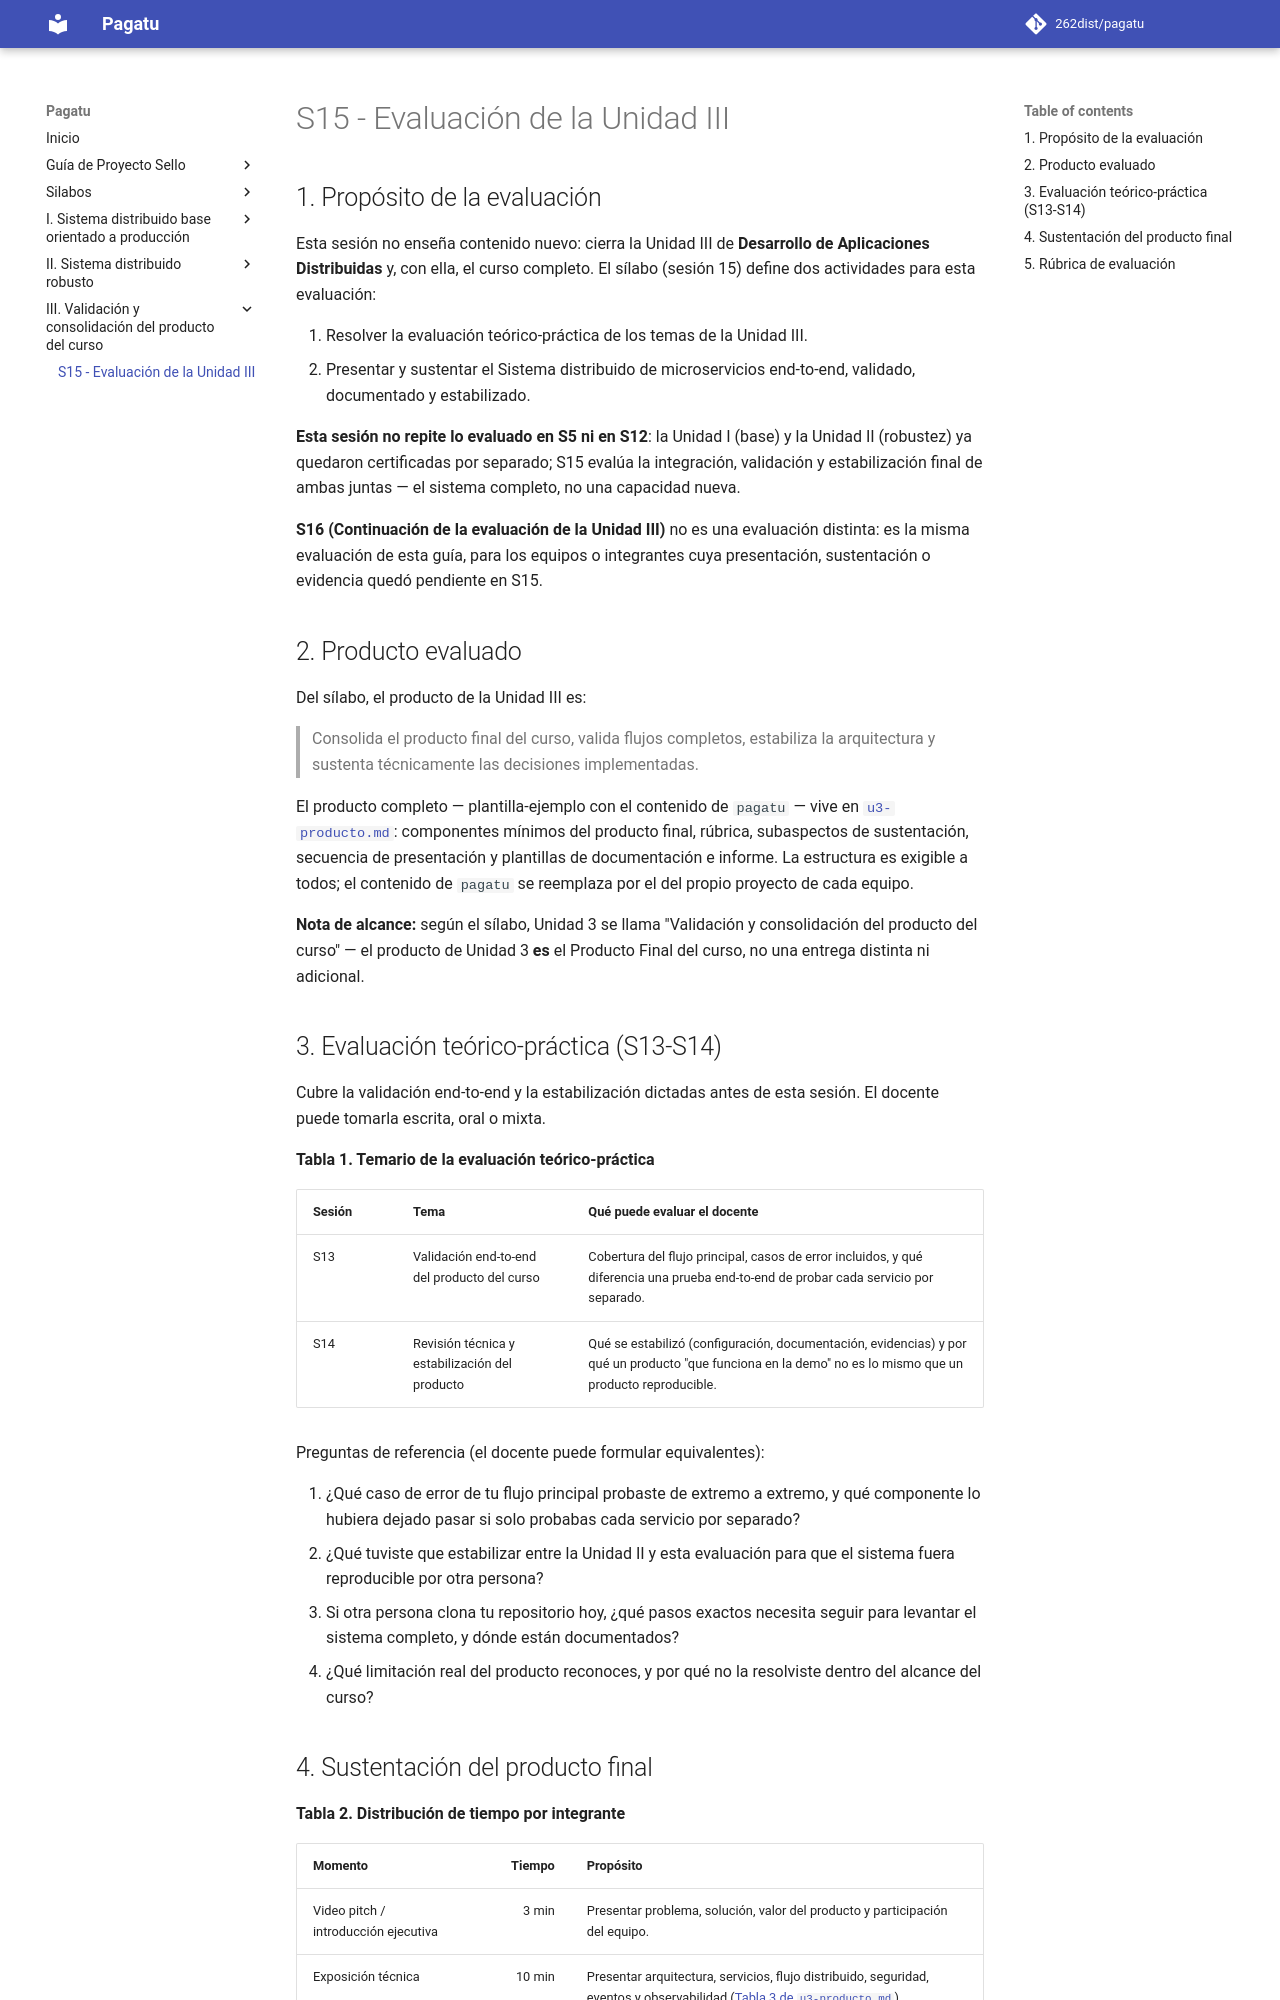

repository: Yesmi2006/lamb-upeu · page: sesiones/S15_Evaluacion_Unidad_3/index.html · generator: mkdocs

# S15 - Evaluación de la Unidad III

## 1. Propósito de la evaluación

Esta sesión no enseña contenido nuevo: cierra la Unidad III de **Desarrollo de Aplicaciones Distribuidas** y, con ella, el curso completo. El sílabo (sesión 15) define dos actividades para esta evaluación:

1. Resolver la evaluación teórico-práctica de los temas de la Unidad III.
2. Presentar y sustentar el Sistema distribuido de microservicios end-to-end, validado, documentado y estabilizado.

**Esta sesión no repite lo evaluado en S5 ni en S12**: la Unidad I (base) y la Unidad II (robustez) ya quedaron certificadas por separado; S15 evalúa la integración, validación y estabilización final de ambas juntas — el sistema completo, no una capacidad nueva.

**S16 (Continuación de la evaluación de la Unidad III)** no es una evaluación distinta: es la misma evaluación de esta guía, para los equipos o integrantes cuya presentación, sustentación o evidencia quedó pendiente en S15.

## 2. Producto evaluado

Del sílabo, el producto de la Unidad III es:

> Consolida el producto final del curso, valida flujos completos, estabiliza la arquitectura y sustenta técnicamente las decisiones implementadas.

El producto completo — plantilla-ejemplo con el contenido de `pagatu` — vive en [`u3-producto.md`](../proyecto-sello/u3-producto.md): componentes mínimos del producto final, rúbrica, subaspectos de sustentación, secuencia de presentación y plantillas de documentación e informe. La estructura es exigible a todos; el contenido de `pagatu` se reemplaza por el del propio proyecto de cada equipo.

**Nota de alcance:** según el sílabo, Unidad 3 se llama "Validación y consolidación del producto del curso" — el producto de Unidad 3 **es** el Producto Final del curso, no una entrega distinta ni adicional.

## 3. Evaluación teórico-práctica (S13-S14)

Cubre la validación end-to-end y la estabilización dictadas antes de esta sesión. El docente puede tomarla escrita, oral o mixta.

**Tabla 1. Temario de la evaluación teórico-práctica**

| Sesión | Tema | Qué puede evaluar el docente |
|---|---|---|
| S13 | Validación end-to-end del producto del curso | Cobertura del flujo principal, casos de error incluidos, y qué diferencia una prueba end-to-end de probar cada servicio por separado. |
| S14 | Revisión técnica y estabilización del producto | Qué se estabilizó (configuración, documentación, evidencias) y por qué un producto "que funciona en la demo" no es lo mismo que un producto reproducible. |

Preguntas de referencia (el docente puede formular equivalentes):

1. ¿Qué caso de error de tu flujo principal probaste de extremo a extremo, y qué componente lo hubiera dejado pasar si solo probabas cada servicio por separado?
2. ¿Qué tuviste que estabilizar entre la Unidad II y esta evaluación para que el sistema fuera reproducible por otra persona?
3. Si otra persona clona tu repositorio hoy, ¿qué pasos exactos necesita seguir para levantar el sistema completo, y dónde están documentados?
4. ¿Qué limitación real del producto reconoces, y por qué no la resolviste dentro del alcance del curso?
